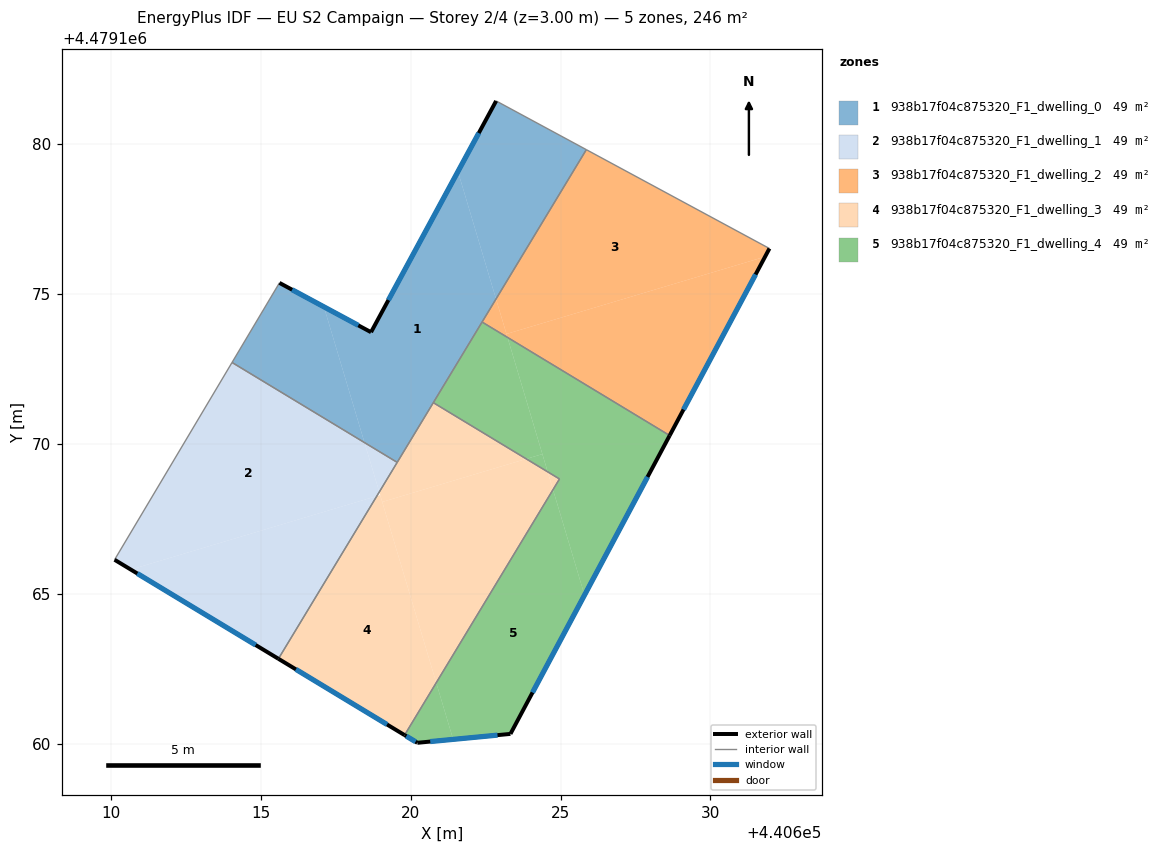
=== STOREY PLAN SPEC (per zone: floor XY polygon, exterior-wall plan segments, windows/doors) ===
zone 1: 938b17f04c875320_F1_dwelling_0  (49.1 m²)
  floor: (440619.55, 4479169.38) (440622.85, 4479174.84) (440621.58, 4479179.09) (440618.68, 4479173.73) (440617.11, 4479174.57) (440618.46, 4479170.04)
  floor: (440618.46, 4479170.04) (440617.11, 4479174.57) (440615.62, 4479175.37) (440614.04, 4479172.72)
  floor: (440622.85, 4479174.84) (440625.86, 4479179.82) (440622.85, 4479181.44) (440621.58, 4479179.09)
  exterior wall: (440615.62, 4479175.37) – (440618.68, 4479173.73)  [3.5 m]
    window: (440616.05, 4479175.14) – (440618.25, 4479173.96)  [5.4 m²]
  exterior wall: (440618.68, 4479173.73) – (440622.85, 4479181.44)  [8.8 m]
    window: (440619.26, 4479174.80) – (440622.27, 4479180.37)  [13.7 m²]
  interior walls: 6
zone 2: 938b17f04c875320_F1_dwelling_1  (49.1 m²)
  floor: (440618.87, 4479168.26) (440618.95, 4479168.39) (440618.46, 4479170.04) (440614.04, 4479172.72) (440610.12, 4479166.13) (440610.66, 4479165.81)
  floor: (440615.59, 4479162.83) (440618.87, 4479168.26) (440610.66, 4479165.81)
  floor: (440618.95, 4479168.40) (440619.55, 4479169.38) (440618.46, 4479170.04)
  exterior wall: (440615.59, 4479162.83) – (440610.12, 4479166.13)  [6.4 m]
    window: (440614.83, 4479163.29) – (440610.88, 4479165.68)  [10.0 m²]
  interior walls: 3
zone 3: 938b17f04c875320_F1_dwelling_2  (49.1 m²)
  floor: (440631.82, 4479176.25) (440631.97, 4479176.52) (440625.86, 4479179.82) (440622.85, 4479174.84) (440623.20, 4479173.67)
  floor: (440628.64, 4479170.28) (440631.82, 4479176.25) (440623.20, 4479173.67) (440623.23, 4479173.55)
  floor: (440623.23, 4479173.55) (440622.85, 4479174.84) (440622.38, 4479174.07)
  exterior wall: (440631.97, 4479176.52) – (440628.64, 4479170.28)  [7.1 m]
    window: (440631.51, 4479175.65) – (440629.10, 4479171.15)  [11.1 m²]
  interior walls: 3
zone 4: 938b17f04c875320_F1_dwelling_3  (49.1 m²)
  floor: (440619.80, 4479160.29) (440620.85, 4479162.03) (440618.98, 4479168.29) (440618.87, 4479168.26) (440615.59, 4479162.83)
  floor: (440623.86, 4479169.50) (440620.76, 4479171.38) (440618.95, 4479168.39) (440619.05, 4479168.06)
  floor: (440620.85, 4479162.03) (440624.75, 4479168.47) (440624.57, 4479169.07) (440623.86, 4479169.50) (440619.05, 4479168.06)
  floor: (440624.75, 4479168.47) (440624.96, 4479168.83) (440624.57, 4479169.07)
  exterior wall: (440619.80, 4479160.29) – (440615.59, 4479162.83)  [4.9 m]
    window: (440619.21, 4479160.64) – (440616.17, 4479162.48)  [7.7 m²]
  interior walls: 4
zone 5: 938b17f04c875320_F1_dwelling_4  (49.1 m²)
  floor: (440624.57, 4479169.07) (440624.39, 4479169.66) (440623.86, 4479169.50)
  floor: (440623.33, 4479160.33) (440625.80, 4479164.96) (440624.75, 4479168.47) (440620.85, 4479162.03) (440621.42, 4479160.14)
  floor: (440621.42, 4479160.14) (440620.85, 4479162.03) (440619.80, 4479160.29) (440620.22, 4479160.03)
  floor: (440625.80, 4479164.96) (440628.64, 4479170.28) (440623.23, 4479173.55) (440624.57, 4479169.07) (440624.96, 4479168.83) (440624.75, 4479168.47)
  floor: (440624.39, 4479169.66) (440623.23, 4479173.55) (440622.38, 4479174.07) (440620.76, 4479171.38) (440623.86, 4479169.50)
  exterior wall: (440628.64, 4479170.28) – (440623.33, 4479160.33)  [11.3 m]
    window: (440627.90, 4479168.90) – (440624.07, 4479161.71)  [17.7 m²]
  exterior wall: (440623.33, 4479160.33) – (440620.22, 4479160.03)  [3.1 m]
    window: (440622.90, 4479160.28) – (440620.65, 4479160.07)  [4.9 m²]
  exterior wall: (440620.22, 4479160.03) – (440619.80, 4479160.29)  [0.5 m]
    window: (440620.16, 4479160.06) – (440619.86, 4479160.25)  [0.8 m²]
  interior walls: 4

=== DERIVED (storey summary) ===
Building: EU S2 Campaign
Storey: 2 of 4  (floor level z = 3.00 m)
Storey gross floor area: 245.6 m²
Zones on this storey: 5
  - 938b17f04c875320_F1_dwelling_0: floor 49.1 m²; exterior wall 12.2 m (36.7 m²); 2 window(s) 19.2 m²; WWR 52.2%
  - 938b17f04c875320_F1_dwelling_1: floor 49.1 m²; exterior wall 6.4 m (19.2 m²); 1 window(s) 10.0 m²; WWR 52.2%
  - 938b17f04c875320_F1_dwelling_2: floor 49.1 m²; exterior wall 7.1 m (21.2 m²); 1 window(s) 11.1 m²; WWR 52.2%
  - 938b17f04c875320_F1_dwelling_3: floor 49.1 m²; exterior wall 4.9 m (14.8 m²); 1 window(s) 7.7 m²; WWR 52.2%
  - 938b17f04c875320_F1_dwelling_4: floor 49.1 m²; exterior wall 14.9 m (44.7 m²); 3 window(s) 23.3 m²; WWR 52.2%
Zone adjacency (shared interzone walls):
  - 938b17f04c875320_F1_dwelling_0 ↔ 938b17f04c875320_F1_dwelling_1
  - 938b17f04c875320_F1_dwelling_0 ↔ 938b17f04c875320_F1_dwelling_2
  - 938b17f04c875320_F1_dwelling_0 ↔ 938b17f04c875320_F1_dwelling_3
  - 938b17f04c875320_F1_dwelling_0 ↔ 938b17f04c875320_F1_dwelling_4
  - 938b17f04c875320_F1_dwelling_1 ↔ 938b17f04c875320_F1_dwelling_3
  - 938b17f04c875320_F1_dwelling_2 ↔ 938b17f04c875320_F1_dwelling_4
  - 938b17f04c875320_F1_dwelling_3 ↔ 938b17f04c875320_F1_dwelling_4